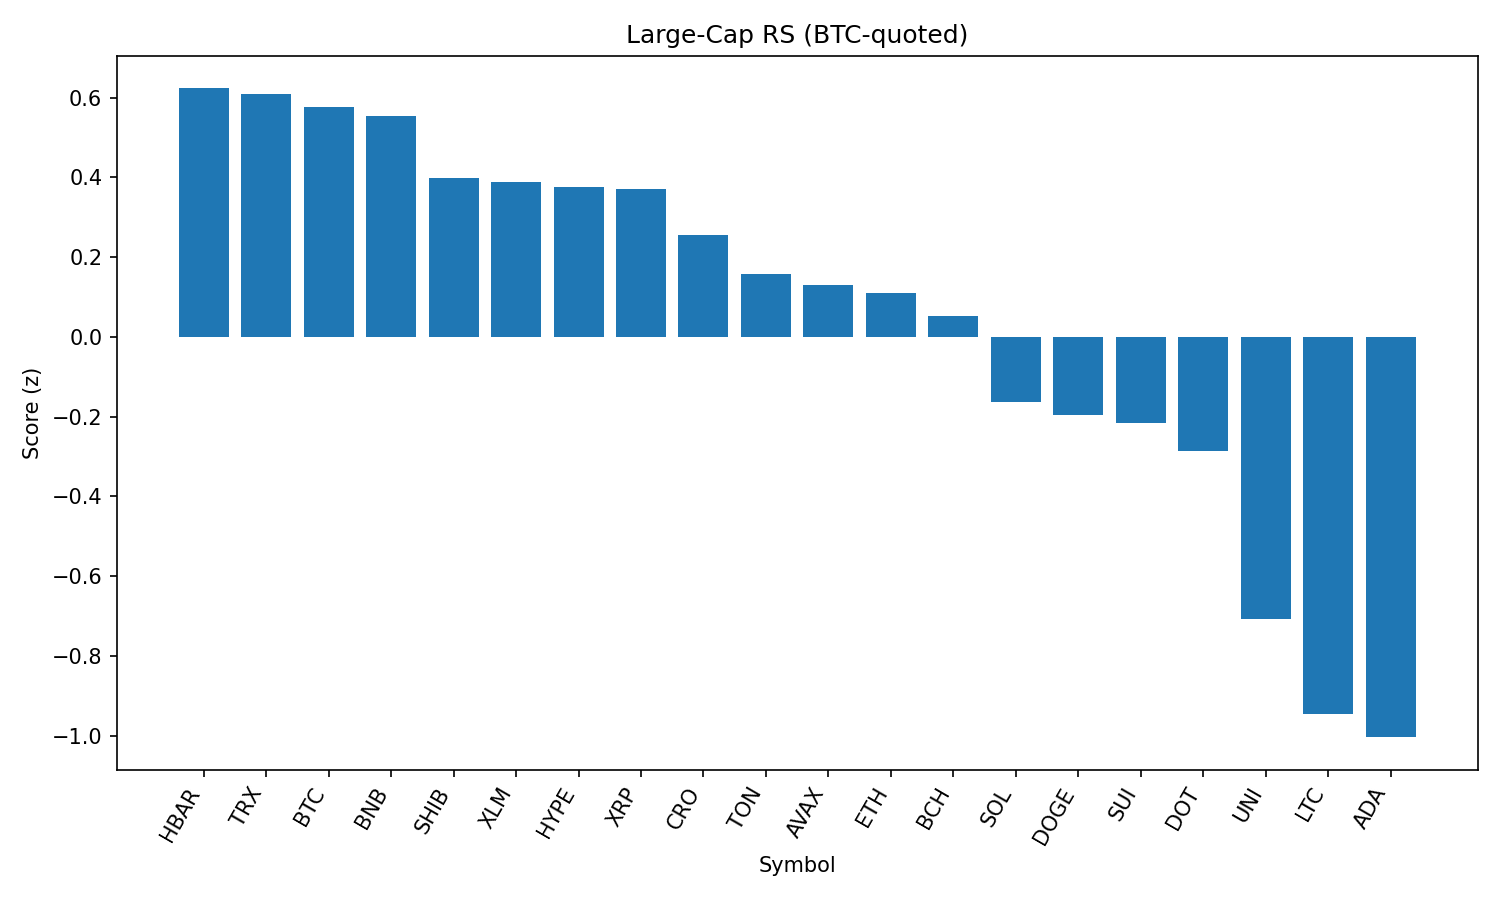

The data file committed next to this chart (first rows):
rank, name, symbol, price_btc, price_usd, pct_1h_btc, pct_24h_btc, pct_7d_btc, market_cap_rank, market_cap_usd, volume_usd, score
1, Hedera, HBAR, 2.13e-06, 0.2362, 0.0522, -0.1265, 1.175, 23, 10012388761, 386434596, 0.6233
2, TRON, TRX, 3.15e-06, 0.3505, 0.01573, -0.7118, 4.805, 9, 33187634047, 1499725501, 0.6095
3, Bitcoin, BTC, 1.0, 111105, 0.0, 0.0, 0.0, 1, 2211937850966, 50685957059, 0.5769
4, BNB, BNB, 0.007666, 851.7, -0.3244, 1.951, 6.061, 5, 118619450049, 2081106029, 0.5545
5, Shiba Inu, SHIB, 1.10923e-10, 1.232e-05, -0.07453, -0.3738, 1.351, 29, 7261467949, 348557091, 0.3975
6, Stellar, XLM, 3.51e-06, 0.3903, -0.06713, -0.05666, -0.6069, 18, 12235871258, 344706490, 0.3875
7, Hyperliquid, HYPE, 0.0004058, 45.09, -1.007, 7.064, 7.886, 14, 15031674242, 424775600, 0.3773
8, XRP, XRP, 2.638e-05, 2.93, -0.2192, 0.5909, 2.256, 3, 174334168905, 6743766437, 0.3721
9, Cronos, CRO, 1.41e-06, 0.1565, -0.771, 3.192, 11.35, 36, 5234336997, 39018720, 0.2559
10, Toncoin, TON, 2.871e-05, 3.19, -0.1042, -1.01, -1.275, 27, 8186860447, 215457392, 0.1571
11, Avalanche, AVAX, 0.0002171, 24.12, -0.3483, -0.2598, 4.993, 22, 10176045781, 953627195, 0.131
12, Ethereum, ETH, 0.041, 4555, -0.4909, -0.6519, 10.63, 2, 549619224533, 46621727732, 0.1107
13, Bitcoin Cash, BCH, 0.005055, 561.7, -0.1199, -2.437, 2.689, 21, 11187398084, 238176990, 0.05331
14, Solana, SOL, 0.001763, 195.9, -0.6296, -1.134, 11.87, 6, 105785547386, 12949966909, -0.1644
15, Dogecoin, DOGE, 1.96e-06, 0.2182, -0.3141, -1.954, 1.762, 10, 32852671028, 3556931850, -0.195
16, Sui, SUI, 3.106e-05, 3.45, -0.3633, -1.425, 1.037, 19, 12118970532, 2065746037, -0.216
17, Polkadot, DOT, 3.48e-05, 3.87, -0.4723, -1.158, 2.619, 34, 5889069736, 461627462, -0.2859
18, Uniswap, UNI, 9.164e-05, 10.18, -0.4921, -3.433, 1.647, 32, 6118830260, 528087000, -0.7076
19, Litecoin, LTC, 0.0009976, 110.8, -0.5426, -3.706, -1.617, 26, 8448256437, 929855107, -0.945
20, Cardano, ADA, 7.72e-06, 0.8577, -0.871, -0.5995, -2.948, 11, 31277734881, 2993293184, -1.004
21, Chainlink, LINK, 0.0002203, 24.48, -1.082, -0.4948, 1.558, 13, 16595223851, 2060734214, -1.148
